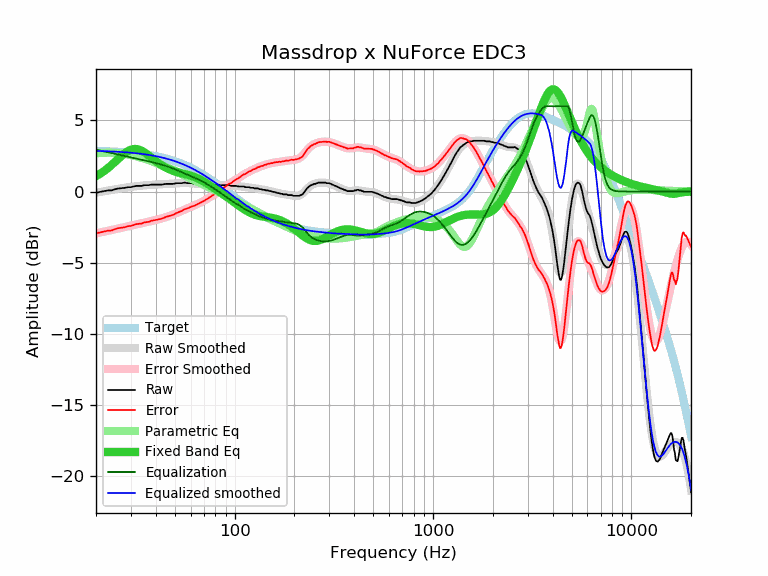

Values plotted in this chart, from the file beside it:
frequency, raw, error, smoothed, error_smoothed, equalization, parametric_eq, equalized_raw, equalized_smoothed, target
20, -0.09, -2.95, -0.08, -2.94, 2.94, 1.08, 2.85, 2.86, 2.86
21, -0.02, -2.87, -0.03, -2.88, 2.88, 1.26, 2.86, 2.85, 2.85
22, 0.03, -2.81, 0.02, -2.82, 2.82, 1.45, 2.85, 2.84, 2.84
23, 0.08, -2.75, 0.07, -2.76, 2.76, 1.66, 2.84, 2.83, 2.83
24, 0.08, -2.74, 0.11, -2.71, 2.71, 1.88, 2.78, 2.82, 2.82
25, 0.17, -2.64, 0.16, -2.65, 2.65, 2.10, 2.82, 2.81, 2.81
26, 0.22, -2.58, 0.20, -2.60, 2.60, 2.32, 2.82, 2.79, 2.79
27, 0.24, -2.54, 0.23, -2.55, 2.55, 2.53, 2.78, 2.78, 2.78
28, 0.26, -2.51, 0.27, -2.50, 2.50, 2.71, 2.75, 2.76, 2.76
29, 0.31, -2.44, 0.30, -2.45, 2.45, 2.85, 2.76, 2.75, 2.75
30, 0.31, -2.42, 0.33, -2.40, 2.40, 2.94, 2.71, 2.73, 2.73
31, 0.36, -2.35, 0.35, -2.36, 2.36, 2.99, 2.71, 2.71, 2.71
32, 0.40, -2.29, 0.38, -2.31, 2.31, 2.99, 2.71, 2.69, 2.69
33, 0.40, -2.27, 0.40, -2.27, 2.27, 2.95, 2.67, 2.67, 2.67
34, 0.40, -2.25, 0.42, -2.23, 2.23, 2.87, 2.63, 2.65, 2.65
35, 0.45, -2.18, 0.43, -2.19, 2.19, 2.76, 2.64, 2.62, 2.62
36, 0.45, -2.15, 0.45, -2.15, 2.15, 2.65, 2.60, 2.60, 2.60
37, 0.45, -2.13, 0.46, -2.12, 2.12, 2.52, 2.56, 2.57, 2.57
38, 0.49, -2.06, 0.47, -2.08, 2.08, 2.39, 2.57, 2.55, 2.55
39, 0.49, -2.03, 0.48, -2.04, 2.04, 2.26, 2.53, 2.52, 2.52
40, 0.49, -2.00, 0.49, -2.00, 2.00, 2.14, 2.49, 2.49, 2.49
41, 0.49, -1.97, 0.49, -1.96, 1.96, 2.03, 2.45, 2.46, 2.46
42, 0.49, -1.94, 0.50, -1.93, 1.93, 1.93, 2.41, 2.43, 2.43
43, 0.49, -1.91, 0.51, -1.89, 1.89, 1.84, 2.37, 2.39, 2.39
44, 0.52, -1.84, 0.52, -1.84, 1.84, 1.75, 2.36, 2.36, 2.36
45, 0.54, -1.79, 0.52, -1.80, 1.80, 1.68, 2.34, 2.33, 2.33
46, 0.54, -1.75, 0.53, -1.76, 1.76, 1.61, 2.29, 2.29, 2.29
47, 0.54, -1.71, 0.54, -1.71, 1.71, 1.55, 2.25, 2.25, 2.25
48, 0.54, -1.68, 0.55, -1.66, 1.66, 1.50, 2.20, 2.21, 2.21
49, 0.54, -1.64, 0.56, -1.61, 1.61, 1.46, 2.15, 2.17, 2.17
50, 0.56, -1.58, 0.57, -1.57, 1.57, 1.42, 2.12, 2.13, 2.13
51, 0.59, -1.50, 0.58, -1.52, 1.52, 1.38, 2.10, 2.09, 2.09
52, 0.59, -1.46, 0.58, -1.47, 1.47, 1.35, 2.05, 2.05, 2.05
53, 0.59, -1.42, 0.59, -1.42, 1.42, 1.32, 2.00, 2.00, 2.00
54, 0.59, -1.37, 0.59, -1.37, 1.37, 1.29, 1.95, 1.96, 1.96
55, 0.61, -1.31, 0.60, -1.32, 1.32, 1.26, 1.93, 1.91, 1.91
56, 0.63, -1.24, 0.60, -1.27, 1.27, 1.24, 1.90, 1.87, 1.87
57, 0.61, -1.21, 0.60, -1.22, 1.22, 1.21, 1.83, 1.82, 1.82
58, 0.59, -1.19, 0.59, -1.18, 1.18, 1.18, 1.77, 1.77, 1.77
59, 0.59, -1.14, 0.59, -1.14, 1.14, 1.15, 1.72, 1.72, 1.72
60, 0.59, -1.09, 0.58, -1.09, 1.09, 1.12, 1.68, 1.68, 1.68
61, 0.59, -1.04, 0.58, -1.05, 1.05, 1.09, 1.64, 1.63, 1.63
62, 0.56, -1.02, 0.57, -1.01, 1.01, 1.05, 1.57, 1.57, 1.57
63, 0.54, -0.99, 0.56, -0.97, 0.97, 1.02, 1.50, 1.52, 1.52
64, 0.54, -0.93, 0.55, -0.92, 0.92, 0.98, 1.46, 1.47, 1.47
65, 0.54, -0.88, 0.54, -0.88, 0.88, 0.93, 1.42, 1.42, 1.42
66, 0.54, -0.83, 0.53, -0.84, 0.84, 0.89, 1.37, 1.37, 1.37
67, 0.54, -0.78, 0.52, -0.79, 0.79, 0.84, 1.33, 1.31, 1.31
68, 0.52, -0.74, 0.52, -0.75, 0.75, 0.80, 1.26, 1.26, 1.26
69, 0.51, -0.70, 0.51, -0.70, 0.70, 0.75, 1.21, 1.21, 1.21
70, 0.49, -0.67, 0.50, -0.65, 0.65, 0.70, 1.14, 1.15, 1.15
71, 0.49, -0.61, 0.50, -0.60, 0.60, 0.65, 1.09, 1.10, 1.10
72, 0.49, -0.56, 0.49, -0.55, 0.55, 0.59, 1.04, 1.05, 1.05
73, 0.49, -0.50, 0.49, -0.50, 0.50, 0.54, 0.99, 0.99, 0.99
74, 0.49, -0.45, 0.49, -0.45, 0.45, 0.49, 0.94, 0.94, 0.94
75, 0.49, -0.40, 0.48, -0.40, 0.40, 0.44, 0.89, 0.88, 0.88
76, 0.49, -0.34, 0.48, -0.35, 0.35, 0.38, 0.84, 0.83, 0.83
77, 0.49, -0.29, 0.48, -0.30, 0.30, 0.33, 0.79, 0.77, 0.77
78, 0.49, -0.23, 0.47, -0.25, 0.25, 0.28, 0.73, 0.72, 0.72
79, 0.47, -0.20, 0.47, -0.20, 0.20, 0.23, 0.66, 0.67, 0.67
... 553 more rows
